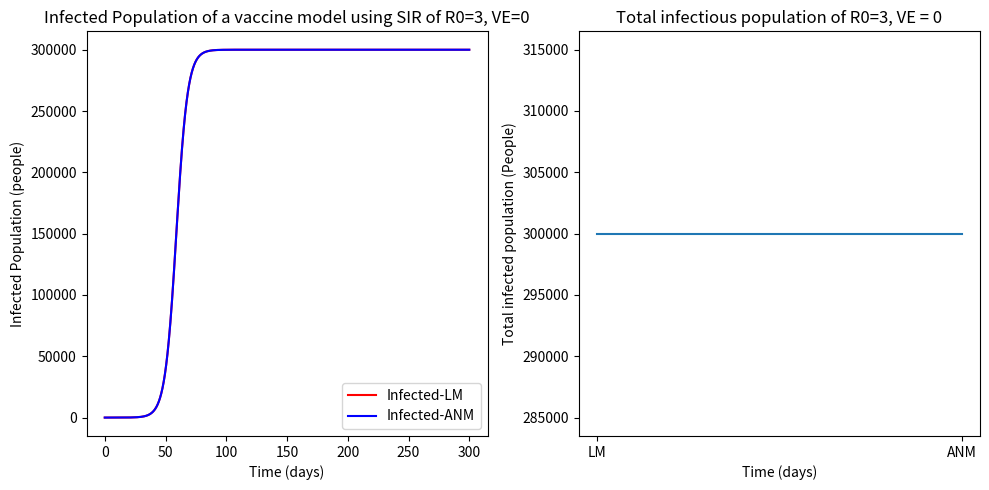
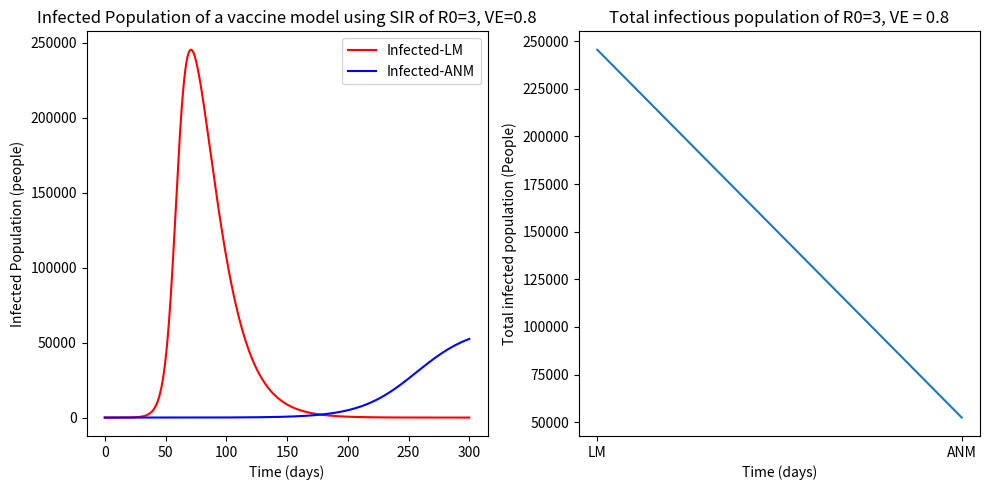
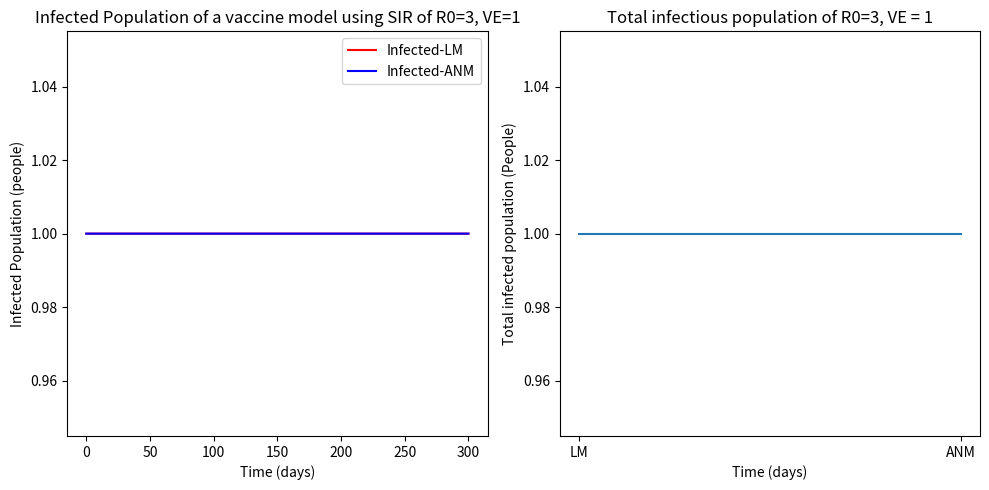
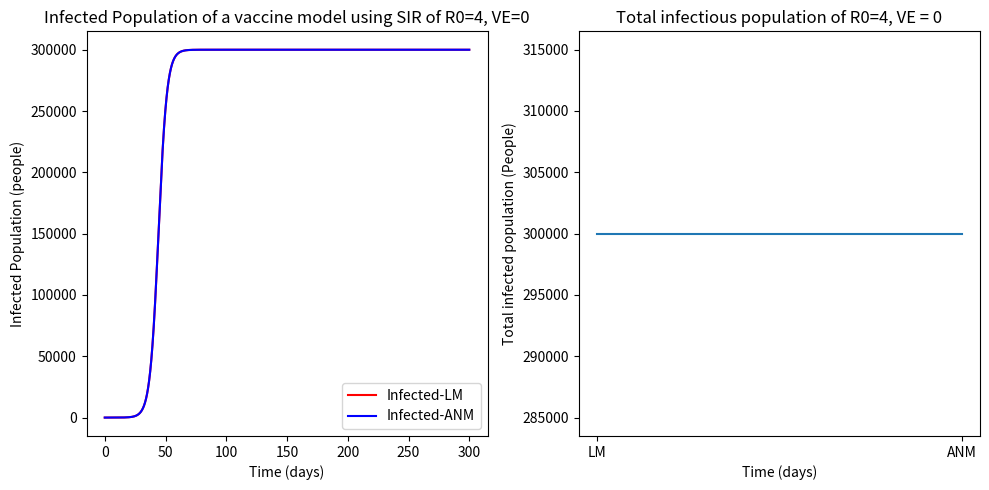
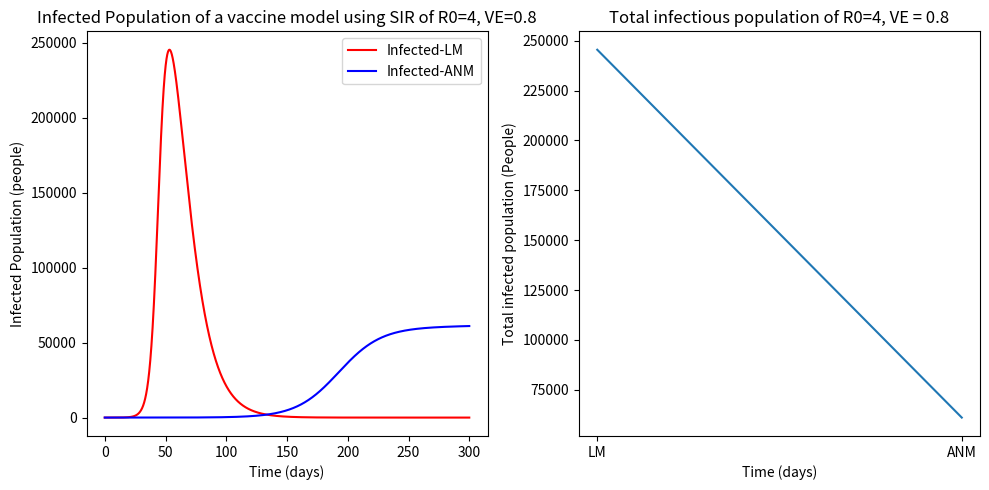
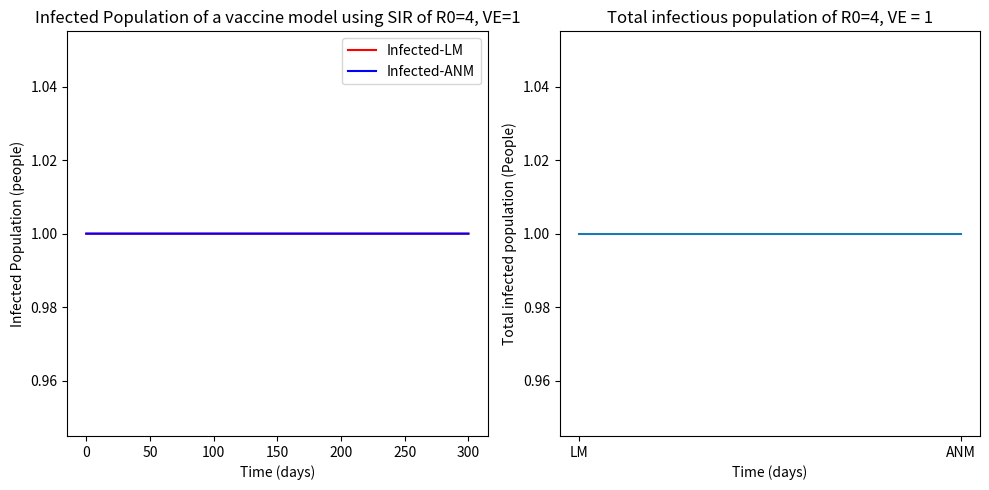
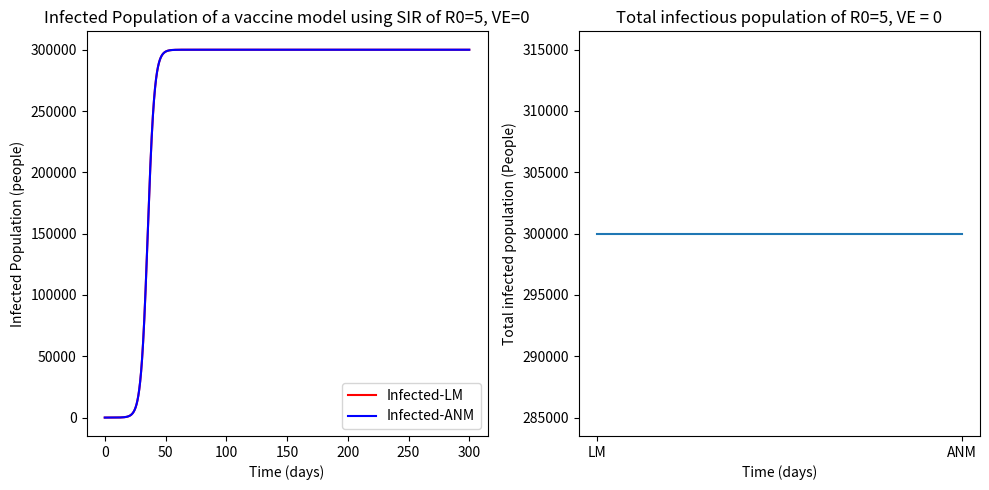
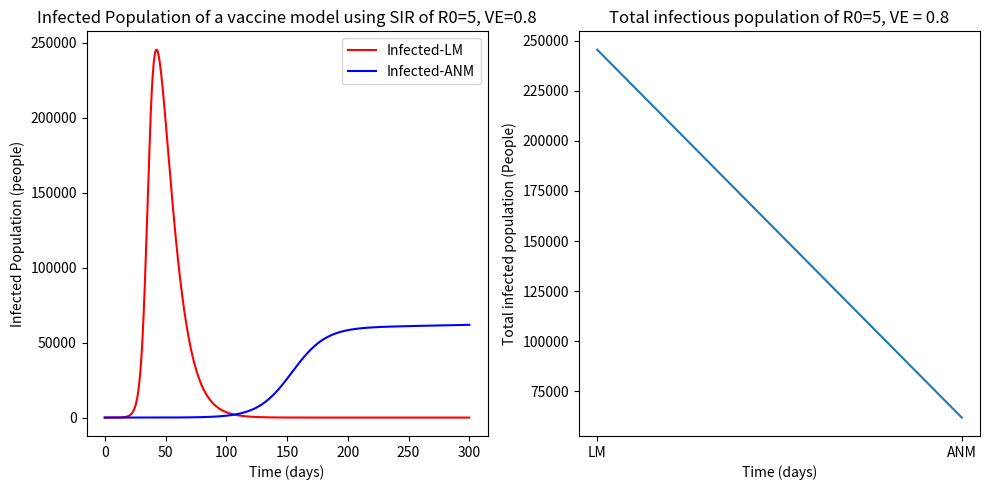
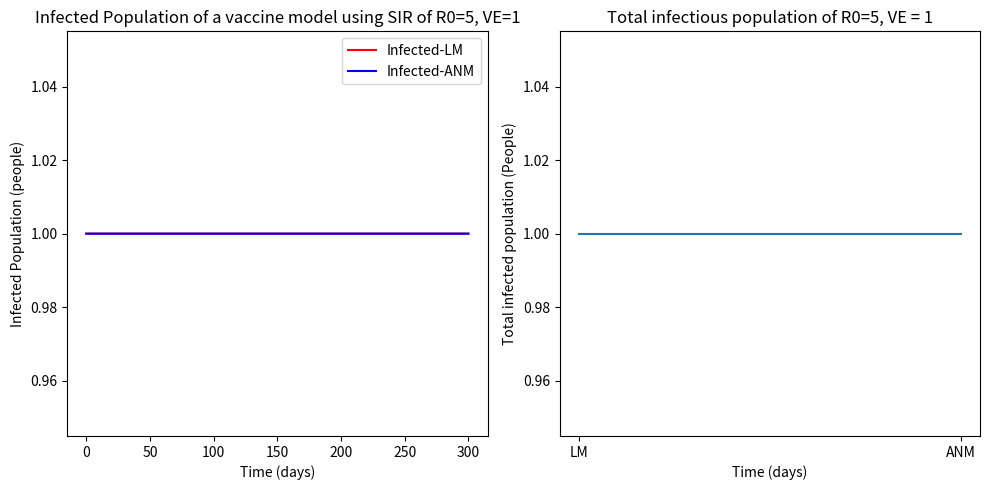

The matplotlib source for these figures, in order:
import numpy as np
import matplotlib.pyplot as plt

def leaky_model(R0, N, VE):
    period_of_infection = 14
    gamma = 1 / period_of_infection
    beta = R0 / period_of_infection
    I = 1
    S = N - I
    R = 0
    V = 0
    final_t = 300
    init_t = 0
    dt = 0.01
    
    # Lists to store results
    Sus = [S]
    Inf = [I]
    Rec = [R]
    Vax = [V]
    time = [init_t]
    
    # Forward Euler method
    for t in np.arange(init_t, final_t, dt):
        # Update equations for S, I, R, V
        dS_dt = -beta * S * I / N
        
        if VE == 0:
            # For VE = 0, LM behaves like regular SIR
            dI_dt = (beta * S * I / N)+(beta*V*I*(1-VE))/N -(gamma*I)/N
            dV_dt = 0  # No change in vaccinated individuals
        elif VE == 0.8: 
            dI_dt = (beta * S * I/ N) +(beta*V*I*(1-VE))/N-(gamma*I)/N
            dV_dt = (-beta*I*(1-VE))*0.8
        elif VE == 1:
            # When VE is 1, no new infections and everyone is vaccinated
            dI_dt = 0  # No change in infected individuals
            dV_dt = 0  # No change in vaccinated individuals
        else: 
            dI_dt = (beta * S * I / N) +(beta*V*I*(1-VE))/N-(gamma*I)/N
            dV_dt = -beta*V*I*(1-VE)
        
        # Update values using Euler method
        S += dt * dS_dt
        I += dt * dI_dt
        R += dt * gamma * I
        V += dt * dV_dt
        
        Sus.append(S)
        Inf.append(I)
        Rec.append(R)
        Vax.append(V)
        time.append(t + dt)
    
    total_infections = max(Inf)
    
    return time, Sus, Inf, Rec, Vax, total_infections

def All_or_Nothing_model(R_0, N, VE):
    infectious_period = 14
    beta = R_0 / infectious_period
    gamma = 1 / infectious_period
    I = 1
    R = 0
    V_null = 0
    V_all = N * VE
    S = N - I - V_all
    V = 0
    final_t = 300
    init_t = 0
    dt = 0.01
    
    # Lists to store results
    Sus = [S]
    Inf = [I]
    Rec = [R]
    Vax_null = [V_null]
    Vax_all = [V_all]
    time = [init_t]
    # Forward Euler method
    for t in np.arange(init_t, final_t, dt):
        # Update equations for S, I, R, V_null, and V_all
        dS_dt = -beta * S * I / N
        
        if VE == 0:
            # When VE is 0, ANM behaves like regular SIR
            dI_dt = (beta * S * I / N)+(beta*V*I*(1-VE))/N -(gamma*I)/N
            dV_null_dt = 0 # No change in vaccinated individuals
            dR_dt = gamma * I
            dV_all_dt = 0  # No change in vaccinated individuals
        elif VE == 0.8: 
            dI_dt = (beta * S * I)/ N + (beta*V_null*I)/N-(gamma*I)/N
            dV_null_dt =0.8 
            dR_dt = gamma * I
            dV_all_dt = 0.8
        elif VE == 1:
            # When VE is 1, no new infections and everyone is vaccinated
            dI_dt = 0  # No change in infected individuals
            dV_null_dt = 0  # No change in vaccinated individuals
            dR_dt = 0  # No change in recovered individuals
            dV_all_dt = 0  # No change in vaccinated individuals
        else:
            dI_dt = beta * S * I / N + beta * V_null * I / N - gamma * I
            dV_null_dt = -beta * V_null * I / N
            dR_dt = gamma * I
            dV_all_dt = N * VE * (-beta * S * I / N) # Corrected vaccination rate for VE != 0
        

        S += dt * dS_dt
        I += dt * dI_dt
        R += dt * dR_dt
        V_null += dt * dV_null_dt
        V_all += dt * dV_all_dt
        
        Sus.append(S)
        Inf.append(I)
        Rec.append(R)
        Vax_null.append(V_null)
        Vax_all.append(V_all)
        time.append(t + dt)
    
    total_infections = max(Inf)
    
    return time, Sus, Inf, Rec, Vax_null, Vax_all, total_infections

def main():
    # Parameters
    R0_vals = [3, 4, 5]
    VE_vals = [0, 0.8, 1]
    N = 300000
    
    for R0 in R0_vals:
        for VE in VE_vals:
            # Run LM and ANM simulations
            lm_data = leaky_model(R0, N, VE)
            anm_data = All_or_Nothing_model(R0, N, VE)
            
            # Extract cumulative infectious populations
            lm_total_infections = round(lm_data[5], 0)  # Last value of infected from LM data
            anm_total_infections = round(anm_data[6], 0)  # Last value of infected from ANM data
            
            print(f'R_0={R0}, VE={VE}')
            print(f'Total infections for LM: {lm_total_infections}')
            
            if VE == 0:
                print(f'Total Infections for ANM: {anm_total_infections}')  # Print ANM value only when VE = 0
            elif VE == 1:
                print(f'Total Infections for ANM: {anm_total_infections}')  # Print ANM value only when VE = 1
            elif VE == 0.8:
                print(f'Total Infections for ANM: {anm_total_infections}')  # Print ANM value only when VE = 0.8
            
            # Plotting (unchanged)
            fig, (ax1, ax2) = plt.subplots(1, 2, figsize=(10, 5))
    
            # SIR dynamic curves (unchanged)
            ax1.plot(lm_data[0], lm_data[2], color='red', label='Infected-LM')
            ax1.plot(anm_data[0], anm_data[2], color='blue', label='Infected-ANM')
            ax1.set_xlabel('Time (days)')
            ax1.set_ylabel('Infected Population (people)')
            ax1.set_title(f'Infected Population of a vaccine model using SIR of R0={R0}, VE={VE}')
            ax1.legend()
    
            # Bar Plots (unchanged)
            ax2.plot(['LM', 'ANM'], [lm_total_infections, anm_total_infections])
            ax2.set_xlabel('Time (days)')
            ax2.set_ylabel('Total infected population (People)')
            ax2.set_title(f'Total infectious population of R0={R0}, VE = {VE}')
    
            plt.tight_layout()
    
            # Save plot to file (unchanged)
            filename = f'Leaky Model vs. All or Nothing model for VE_{VE}_R0_{R0}.png'
            fig.savefig(filename)
            print(f'Graph saved as {filename}\n')

if __name__ == '__main__':
    main()
